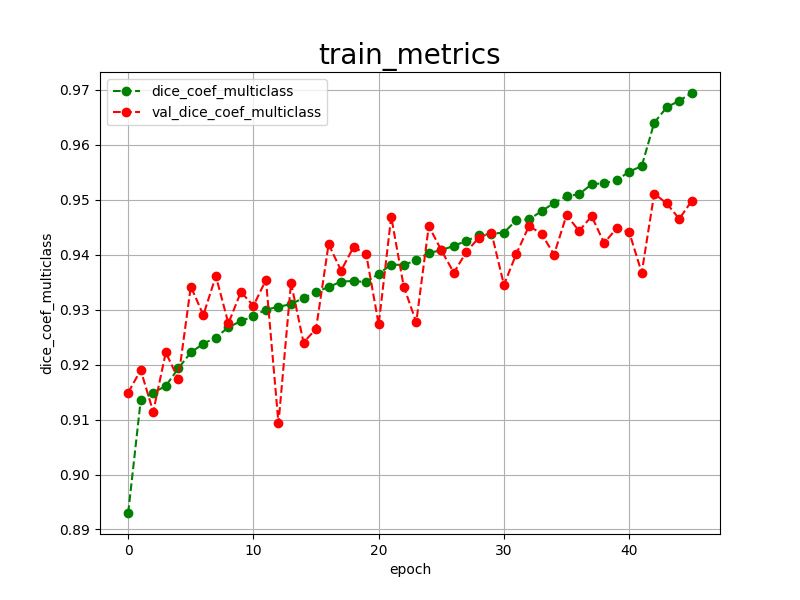

Data behind this chart, as committed beside it:
epoch, dice_coef_multiclass, val_dice_coef_multiclass, 
0, 0.8930, 0.9149
1, 0.9135, 0.9190
2, 0.9149, 0.9114
3, 0.9161, 0.9222
4, 0.9193, 0.9174
5, 0.9222, 0.9342
6, 0.9238, 0.9290
7, 0.9249, 0.9361
8, 0.9268, 0.9275
9, 0.9279, 0.9332
10, 0.9288, 0.9307
11, 0.9300, 0.9354
12, 0.9305, 0.9093
13, 0.9310, 0.9349
14, 0.9321, 0.9240
15, 0.9332, 0.9265
16, 0.9341, 0.9419
17, 0.9351, 0.9371
18, 0.9352, 0.9414
19, 0.9350, 0.9401
20, 0.9365, 0.9273
21, 0.9382, 0.9469
22, 0.9381, 0.9342
23, 0.9390, 0.9277
24, 0.9403, 0.9452
25, 0.9408, 0.9408
26, 0.9416, 0.9367
27, 0.9425, 0.9405
28, 0.9435, 0.9431
29, 0.9438, 0.9440
30, 0.9440, 0.9345
31, 0.9463, 0.9402
32, 0.9464, 0.9452
33, 0.9479, 0.9438
34, 0.9494, 0.9400
35, 0.9506, 0.9472
36, 0.9510, 0.9443
37, 0.9528, 0.9470
38, 0.9530, 0.9421
39, 0.9535, 0.9448
40, 0.9551, 0.9441
41, 0.9561, 0.9367
42, 0.9640, 0.9511
43, 0.9668, 0.9493
44, 0.9680, 0.9465
45, 0.9694, 0.9498
